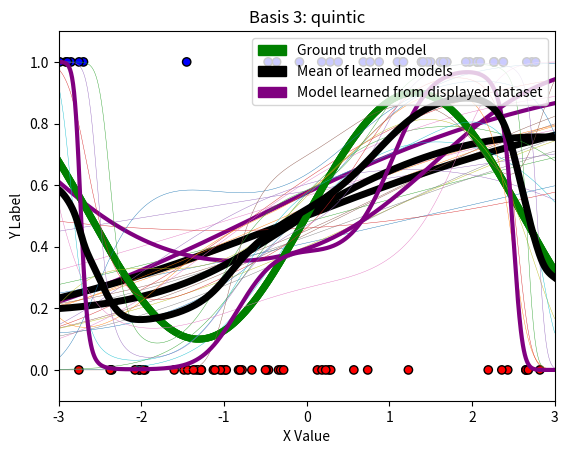

The script that saved this image:
import numpy as np
import matplotlib.pyplot as plt
import matplotlib.colors as c
import matplotlib.patches as mpatches
from scipy.special import expit as sigmoid

# This script requires the above packages to be installed.
# Please implement the basis2, basis3, fit, and predict methods.
# Then, create the three plots. An example has been included below, although
# the models will look funny until fit() and predict() are implemented!

# You can add additional private methods by beginning them with two
# underscores. It may look like the __dummyPrivateMethod below. You can feel
# free to change any of the class attributes, as long as you do not change any
# of the given function headers (they must take and return the same arguments).

# Note: this is in Python 3

def basis1(x):
    return np.stack([np.ones(len(x)), x], axis=1)

# TODO: Implement this
def basis2(x):
    return np.stack([np.ones(len(x)), x, x**2], axis=1)

# TODO: Implement this
def basis3(x):
    return np.stack([np.ones(len(x)), x, x**2, x**3, x**4, x**5], axis=1)

class LogisticRegressor:
    def __init__(self, eta, runs):
        # Your code here: initialize other variables here
        self.eta = eta
        self.runs = runs

    # NOTE: Just to show how to make 'private' methods
    def __dummyPrivateMethod(self, input):
        return None

    # TODO: Optimize w using gradient descent
    def fit(self, x, y, w_init=None):
        # Keep this if case for the autograder
        if w_init is not None:
            self.W = w_init
        else:
            self.W = np.random.rand(x.shape[1], 1)
        
        for i in range(runs):
            yhat = 1/(1+ np.exp(-np.dot(x, self.W)))
            grad = np.dot((yhat - y).T, x).T
            self.W = self.W -self.eta*grad/len(y)
        return self.W

    # TODO: Fix this method!
    def predict(self, x):
        return 1/(1+ np.exp(-np.dot(x, self.W)))

# Function to visualize prediction lines
# Takes as input last_x, last_y, [list of models], basis function, title
# last_x and last_y should specifically be the dataset that the last model
# in [list of models] was trained on
def visualize_prediction_lines(last_x, last_y, models, basis, title):
    # Plot setup
    green = mpatches.Patch(color='green', label='Ground truth model')
    black = mpatches.Patch(color='black', label='Mean of learned models')
    purple = mpatches.Patch(color='purple', label='Model learned from displayed dataset')
    plt.legend(handles=[green, black, purple], loc='upper right')
    plt.title(title)
    plt.xlabel('X Value')
    plt.ylabel('Y Label')
    plt.axis([-3, 3, -.1, 1.1]) # Plot ranges

    # Plot dataset that last model in models (models[-1]) was trained on
    cmap = c.ListedColormap(['r', 'b'])
    plt.scatter(last_x, last_y, c=last_y, cmap=cmap, linewidths=1, edgecolors='black')

    # Plot models
    X_pred = np.linspace(-3, 3, 1000)
    X_pred_transformed = basis(X_pred)

    ## Ground truth model
    plt.plot(X_pred, np.sin(1.2*X_pred) * 0.4 + 0.5, 'g', linewidth=5)

    ## Individual learned logistic regressor models
    Y_hats = []
    for i in range(len(models)):
        model = models[i]
        Y_hat = model.predict(X_pred_transformed)
        Y_hats.append(Y_hat)
        if i < len(models) - 1:
            plt.plot(X_pred, Y_hat, linewidth=.3)
        else:
            plt.plot(X_pred, Y_hat, 'purple', linewidth=3)

    # Mean / expectation of learned models over all datasets
    plt.plot(X_pred, np.mean(Y_hats, axis=0), 'k', linewidth=5)

    plt.savefig(title + '.png')
    plt.show()

# Function to generate datasets from underlying distribution
def generate_data(dataset_size):
    x, y = [], []
    for _ in range(dataset_size):
        x_i = 6 * np.random.random() - 3
        p_i = np.sin(1.2*x_i) * 0.4 + 0.5
        y_i = np.random.binomial(1, p_i)
        x.append(x_i)
        y.append(y_i)
    return np.array(x), np.array(y).reshape(-1, 1)

if __name__ == "__main__":
    
    # DO NOT CHANGE THE SEED!
    np.random.seed(1738)
    eta = 0.001
    runs = 10000
    N = 30

    # TODO: Make plot for each basis with all 10 models on each plot

    # For example:
    all_models = []
    for _ in range(10):
        x, y = generate_data(N)
        x_transformed = basis1(x)
        model = LogisticRegressor(eta=eta, runs=runs)
        model.fit(x_transformed, y)
        all_models.append(model)
    # Here x and y contain last dataset:
    visualize_prediction_lines(x, y, all_models, basis1, "Basis 1: linear")

    all_models = []
    for _ in range(10):
        x, y = generate_data(N)
        x_transformed = basis2(x)
        model = LogisticRegressor(eta=eta, runs=runs)
        model.fit(x_transformed, y)
        all_models.append(model)
    # Here x and y contain last dataset:
    visualize_prediction_lines(x, y, all_models, basis2, "Basis 2: quadratic")

    all_models = []
    for _ in range(10):
        x, y = generate_data(N)
        x_transformed = basis3(x)
        model = LogisticRegressor(eta=eta, runs=runs)
        model.fit(x_transformed, y)
        all_models.append(model)
    # Here x and y contain last dataset:
    visualize_prediction_lines(x, y, all_models, basis3, "Basis 3: quintic")
